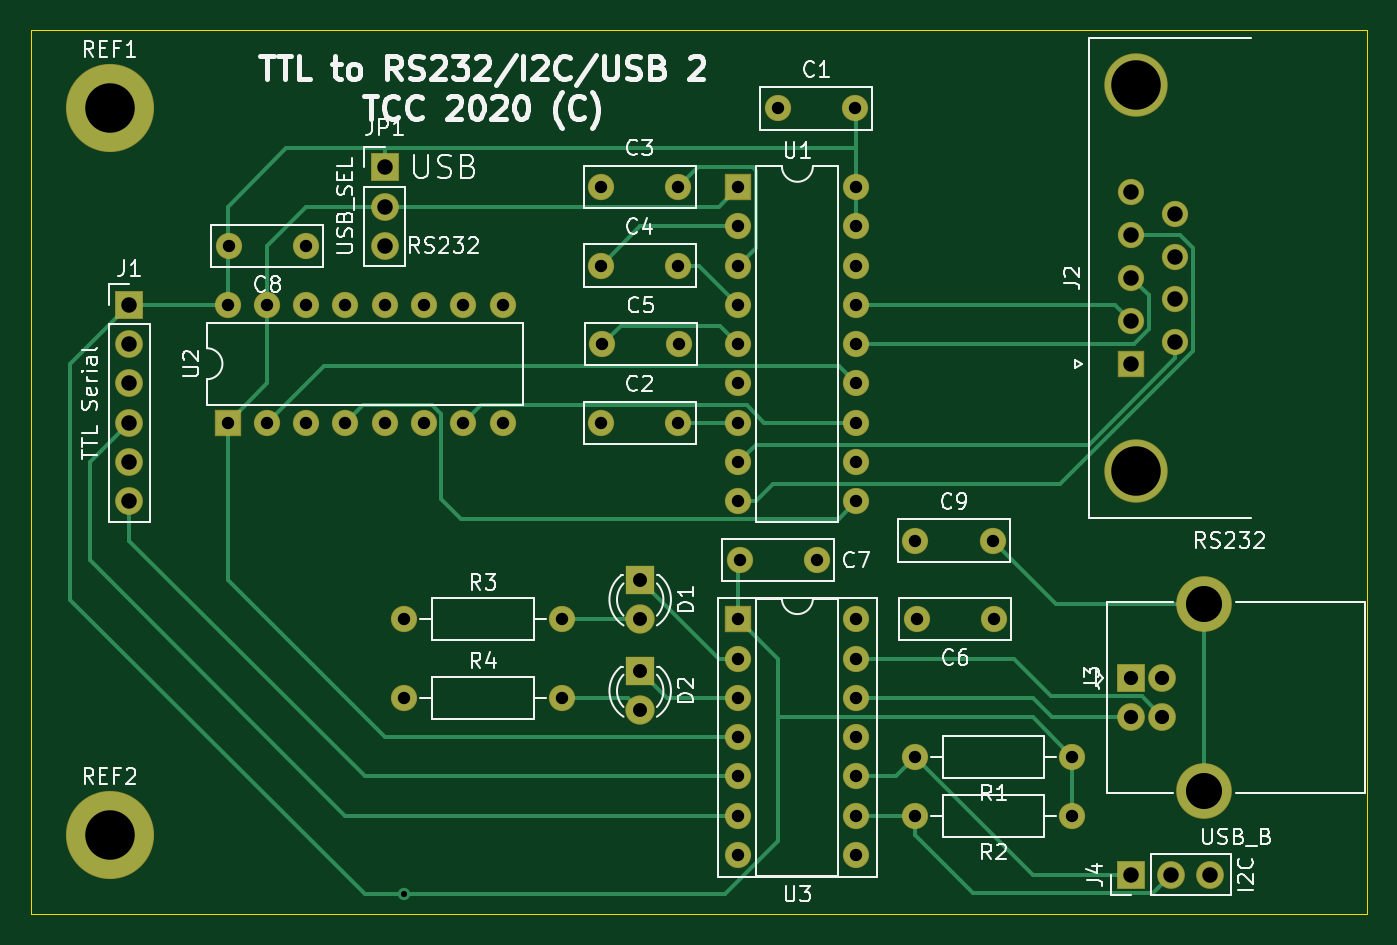
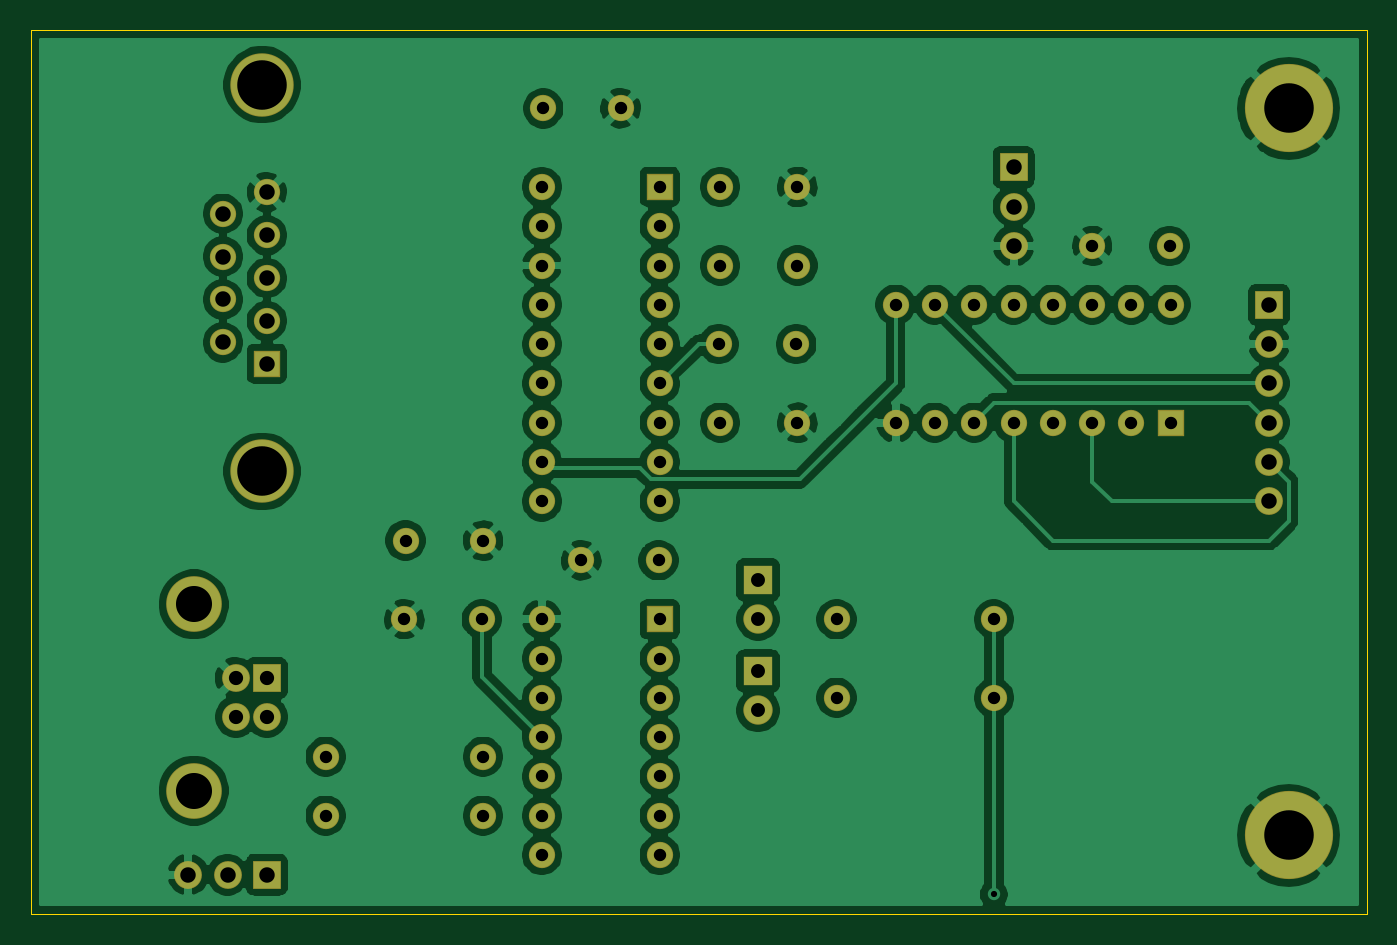
Circuit board: 10 layer files. Board 86.4 x 57.1 mm.
- bottom_copper: serialadapter-B_Cu.gbr (168498 bytes)
- bottom_mask: serialadapter-B_Mask.gbr (4043 bytes)
- paste: serialadapter-B_Paste.gbr (464 bytes)
- bottom_silk: serialadapter-B_SilkS.gbr (465 bytes)
- outline: serialadapter-Edge_Cuts.gbr (698 bytes)
- top_copper: serialadapter-F_Cu.gbr (14016 bytes)
- top_mask: serialadapter-F_Mask.gbr (4043 bytes)
- paste: serialadapter-F_Paste.gbr (464 bytes)
- top_silk: serialadapter-F_SilkS.gbr (42862 bytes)
- drill: serialadapter-PTH.drl (1765 bytes)

=== bottom_copper: serialadapter-B_Cu.gbr (168498 bytes, source omitted) ===
=== bottom_mask: serialadapter-B_Mask.gbr ===
%TF.GenerationSoftware,KiCad,Pcbnew,(5.1.6)-1*%
%TF.CreationDate,2020-07-22T17:22:53+02:00*%
%TF.ProjectId,serialadapter,73657269-616c-4616-9461-707465722e6b,rev?*%
%TF.SameCoordinates,Original*%
%TF.FileFunction,Soldermask,Bot*%
%TF.FilePolarity,Negative*%
%FSLAX46Y46*%
G04 Gerber Fmt 4.6, Leading zero omitted, Abs format (unit mm)*
G04 Created by KiCad (PCBNEW (5.1.6)-1) date 2020-07-22 17:22:53*
%MOMM*%
%LPD*%
G01*
G04 APERTURE LIST*
%ADD10C,5.700000*%
%ADD11C,1.900000*%
%ADD12R,1.900000X1.900000*%
%ADD13O,1.700000X1.700000*%
%ADD14C,1.700000*%
%ADD15C,3.600000*%
%ADD16C,1.800000*%
%ADD17R,1.800000X1.800000*%
%ADD18O,1.800000X1.800000*%
%ADD19R,1.700000X1.700000*%
%ADD20C,4.100000*%
G04 APERTURE END LIST*
D10*
%TO.C,REF2*%
X135890000Y-95250000D03*
%TD*%
%TO.C,REF1*%
X135890000Y-48260000D03*
%TD*%
D11*
%TO.C,D2*%
X170180000Y-87180000D03*
D12*
X170180000Y-84640000D03*
%TD*%
D11*
%TO.C,D1*%
X170180000Y-81280000D03*
D12*
X170180000Y-78740000D03*
%TD*%
D13*
%TO.C,R4*%
X165100000Y-86360000D03*
D14*
X154940000Y-86360000D03*
%TD*%
D13*
%TO.C,R3*%
X165100000Y-81280000D03*
D14*
X154940000Y-81280000D03*
%TD*%
%TO.C,C9*%
X192960000Y-76200000D03*
X187960000Y-76200000D03*
%TD*%
D15*
%TO.C,J3*%
X206640000Y-92360000D03*
X206640000Y-80320000D03*
D16*
X203930000Y-85090000D03*
X203930000Y-87590000D03*
X201930000Y-87590000D03*
D17*
X201930000Y-85090000D03*
%TD*%
D13*
%TO.C,R2*%
X187960000Y-93980000D03*
D14*
X198120000Y-93980000D03*
%TD*%
D13*
%TO.C,R1*%
X187960000Y-90170000D03*
D14*
X198120000Y-90170000D03*
%TD*%
D18*
%TO.C,J4*%
X207010000Y-97790000D03*
X204470000Y-97790000D03*
D17*
X201930000Y-97790000D03*
%TD*%
D13*
%TO.C,U2*%
X143510000Y-60960000D03*
X161290000Y-68580000D03*
X146050000Y-60960000D03*
X158750000Y-68580000D03*
X148590000Y-60960000D03*
X156210000Y-68580000D03*
X151130000Y-60960000D03*
X153670000Y-68580000D03*
X153670000Y-60960000D03*
X151130000Y-68580000D03*
X156210000Y-60960000D03*
X148590000Y-68580000D03*
X158750000Y-60960000D03*
X146050000Y-68580000D03*
X161290000Y-60960000D03*
D19*
X143510000Y-68580000D03*
%TD*%
D14*
%TO.C,C8*%
X143590000Y-57150000D03*
X148590000Y-57150000D03*
%TD*%
%TO.C,C7*%
X176610000Y-77470000D03*
X181610000Y-77470000D03*
%TD*%
D13*
%TO.C,U1*%
X184150000Y-53340000D03*
X176530000Y-73660000D03*
X184150000Y-55880000D03*
X176530000Y-71120000D03*
X184150000Y-58420000D03*
X176530000Y-68580000D03*
X184150000Y-60960000D03*
X176530000Y-66040000D03*
X184150000Y-63500000D03*
X176530000Y-63500000D03*
X184150000Y-66040000D03*
X176530000Y-60960000D03*
X184150000Y-68580000D03*
X176530000Y-58420000D03*
X184150000Y-71120000D03*
X176530000Y-55880000D03*
X184150000Y-73660000D03*
D19*
X176530000Y-53340000D03*
%TD*%
D18*
%TO.C,JP1*%
X153670000Y-57150000D03*
X153670000Y-54610000D03*
D17*
X153670000Y-52070000D03*
%TD*%
D18*
%TO.C,J1*%
X137160000Y-73660000D03*
X137160000Y-71120000D03*
X137160000Y-68580000D03*
X137160000Y-66040000D03*
X137160000Y-63500000D03*
D17*
X137160000Y-60960000D03*
%TD*%
D13*
%TO.C,U3*%
X184150000Y-81280000D03*
X176530000Y-96520000D03*
X184150000Y-83820000D03*
X176530000Y-93980000D03*
X184150000Y-86360000D03*
X176530000Y-91440000D03*
X184150000Y-88900000D03*
X176530000Y-88900000D03*
X184150000Y-91440000D03*
X176530000Y-86360000D03*
X184150000Y-93980000D03*
X176530000Y-83820000D03*
X184150000Y-96520000D03*
D19*
X176530000Y-81280000D03*
%TD*%
D20*
%TO.C,J2*%
X202230000Y-46730000D03*
X202230000Y-71730000D03*
D14*
X204770000Y-55075000D03*
X204770000Y-57845000D03*
X204770000Y-60615000D03*
X204770000Y-63385000D03*
X201930000Y-53690000D03*
X201930000Y-56460000D03*
X201930000Y-59230000D03*
X201930000Y-62000000D03*
D19*
X201930000Y-64770000D03*
%TD*%
D14*
%TO.C,C6*%
X188040000Y-81280000D03*
X193040000Y-81280000D03*
%TD*%
%TO.C,C5*%
X172720000Y-63500000D03*
X167720000Y-63500000D03*
%TD*%
%TO.C,C4*%
X172640000Y-58420000D03*
X167640000Y-58420000D03*
%TD*%
%TO.C,C3*%
X172640000Y-53340000D03*
X167640000Y-53340000D03*
%TD*%
%TO.C,C2*%
X172640000Y-68580000D03*
X167640000Y-68580000D03*
%TD*%
%TO.C,C1*%
X184070000Y-48260000D03*
X179070000Y-48260000D03*
%TD*%
M02*

=== paste: serialadapter-B_Paste.gbr ===
%TF.GenerationSoftware,KiCad,Pcbnew,(5.1.6)-1*%
%TF.CreationDate,2020-07-22T15:33:04+02:00*%
%TF.ProjectId,serialadapter,73657269-616c-4616-9461-707465722e6b,rev?*%
%TF.SameCoordinates,Original*%
%TF.FileFunction,Paste,Bot*%
%TF.FilePolarity,Positive*%
%FSLAX46Y46*%
G04 Gerber Fmt 4.6, Leading zero omitted, Abs format (unit mm)*
G04 Created by KiCad (PCBNEW (5.1.6)-1) date 2020-07-22 15:33:04*
%MOMM*%
%LPD*%
G01*
G04 APERTURE LIST*
G04 APERTURE END LIST*
M02*

=== bottom_silk: serialadapter-B_SilkS.gbr ===
%TF.GenerationSoftware,KiCad,Pcbnew,(5.1.6)-1*%
%TF.CreationDate,2020-07-22T15:33:04+02:00*%
%TF.ProjectId,serialadapter,73657269-616c-4616-9461-707465722e6b,rev?*%
%TF.SameCoordinates,Original*%
%TF.FileFunction,Legend,Bot*%
%TF.FilePolarity,Positive*%
%FSLAX46Y46*%
G04 Gerber Fmt 4.6, Leading zero omitted, Abs format (unit mm)*
G04 Created by KiCad (PCBNEW (5.1.6)-1) date 2020-07-22 15:33:04*
%MOMM*%
%LPD*%
G01*
G04 APERTURE LIST*
G04 APERTURE END LIST*
M02*

=== outline: serialadapter-Edge_Cuts.gbr ===
%TF.GenerationSoftware,KiCad,Pcbnew,(5.1.6)-1*%
%TF.CreationDate,2020-07-22T17:22:53+02:00*%
%TF.ProjectId,serialadapter,73657269-616c-4616-9461-707465722e6b,rev?*%
%TF.SameCoordinates,Original*%
%TF.FileFunction,Profile,NP*%
%FSLAX46Y46*%
G04 Gerber Fmt 4.6, Leading zero omitted, Abs format (unit mm)*
G04 Created by KiCad (PCBNEW (5.1.6)-1) date 2020-07-22 17:22:53*
%MOMM*%
%LPD*%
G01*
G04 APERTURE LIST*
%TA.AperFunction,Profile*%
%ADD10C,0.050000*%
%TD*%
G04 APERTURE END LIST*
D10*
X130810000Y-100330000D02*
X130810000Y-43180000D01*
X217170000Y-100330000D02*
X130810000Y-100330000D01*
X217170000Y-43180000D02*
X217170000Y-100330000D01*
X130810000Y-43180000D02*
X217170000Y-43180000D01*
M02*

=== top_copper: serialadapter-F_Cu.gbr (14016 bytes, source omitted) ===
=== top_mask: serialadapter-F_Mask.gbr ===
%TF.GenerationSoftware,KiCad,Pcbnew,(5.1.6)-1*%
%TF.CreationDate,2020-07-22T17:22:53+02:00*%
%TF.ProjectId,serialadapter,73657269-616c-4616-9461-707465722e6b,rev?*%
%TF.SameCoordinates,Original*%
%TF.FileFunction,Soldermask,Top*%
%TF.FilePolarity,Negative*%
%FSLAX46Y46*%
G04 Gerber Fmt 4.6, Leading zero omitted, Abs format (unit mm)*
G04 Created by KiCad (PCBNEW (5.1.6)-1) date 2020-07-22 17:22:53*
%MOMM*%
%LPD*%
G01*
G04 APERTURE LIST*
%ADD10C,5.700000*%
%ADD11C,1.900000*%
%ADD12R,1.900000X1.900000*%
%ADD13O,1.700000X1.700000*%
%ADD14C,1.700000*%
%ADD15C,3.600000*%
%ADD16C,1.800000*%
%ADD17R,1.800000X1.800000*%
%ADD18O,1.800000X1.800000*%
%ADD19R,1.700000X1.700000*%
%ADD20C,4.100000*%
G04 APERTURE END LIST*
D10*
%TO.C,REF2*%
X135890000Y-95250000D03*
%TD*%
%TO.C,REF1*%
X135890000Y-48260000D03*
%TD*%
D11*
%TO.C,D2*%
X170180000Y-87180000D03*
D12*
X170180000Y-84640000D03*
%TD*%
D11*
%TO.C,D1*%
X170180000Y-81280000D03*
D12*
X170180000Y-78740000D03*
%TD*%
D13*
%TO.C,R4*%
X165100000Y-86360000D03*
D14*
X154940000Y-86360000D03*
%TD*%
D13*
%TO.C,R3*%
X165100000Y-81280000D03*
D14*
X154940000Y-81280000D03*
%TD*%
%TO.C,C9*%
X192960000Y-76200000D03*
X187960000Y-76200000D03*
%TD*%
D15*
%TO.C,J3*%
X206640000Y-92360000D03*
X206640000Y-80320000D03*
D16*
X203930000Y-85090000D03*
X203930000Y-87590000D03*
X201930000Y-87590000D03*
D17*
X201930000Y-85090000D03*
%TD*%
D13*
%TO.C,R2*%
X187960000Y-93980000D03*
D14*
X198120000Y-93980000D03*
%TD*%
D13*
%TO.C,R1*%
X187960000Y-90170000D03*
D14*
X198120000Y-90170000D03*
%TD*%
D18*
%TO.C,J4*%
X207010000Y-97790000D03*
X204470000Y-97790000D03*
D17*
X201930000Y-97790000D03*
%TD*%
D13*
%TO.C,U2*%
X143510000Y-60960000D03*
X161290000Y-68580000D03*
X146050000Y-60960000D03*
X158750000Y-68580000D03*
X148590000Y-60960000D03*
X156210000Y-68580000D03*
X151130000Y-60960000D03*
X153670000Y-68580000D03*
X153670000Y-60960000D03*
X151130000Y-68580000D03*
X156210000Y-60960000D03*
X148590000Y-68580000D03*
X158750000Y-60960000D03*
X146050000Y-68580000D03*
X161290000Y-60960000D03*
D19*
X143510000Y-68580000D03*
%TD*%
D14*
%TO.C,C8*%
X143590000Y-57150000D03*
X148590000Y-57150000D03*
%TD*%
%TO.C,C7*%
X176610000Y-77470000D03*
X181610000Y-77470000D03*
%TD*%
D13*
%TO.C,U1*%
X184150000Y-53340000D03*
X176530000Y-73660000D03*
X184150000Y-55880000D03*
X176530000Y-71120000D03*
X184150000Y-58420000D03*
X176530000Y-68580000D03*
X184150000Y-60960000D03*
X176530000Y-66040000D03*
X184150000Y-63500000D03*
X176530000Y-63500000D03*
X184150000Y-66040000D03*
X176530000Y-60960000D03*
X184150000Y-68580000D03*
X176530000Y-58420000D03*
X184150000Y-71120000D03*
X176530000Y-55880000D03*
X184150000Y-73660000D03*
D19*
X176530000Y-53340000D03*
%TD*%
D18*
%TO.C,JP1*%
X153670000Y-57150000D03*
X153670000Y-54610000D03*
D17*
X153670000Y-52070000D03*
%TD*%
D18*
%TO.C,J1*%
X137160000Y-73660000D03*
X137160000Y-71120000D03*
X137160000Y-68580000D03*
X137160000Y-66040000D03*
X137160000Y-63500000D03*
D17*
X137160000Y-60960000D03*
%TD*%
D13*
%TO.C,U3*%
X184150000Y-81280000D03*
X176530000Y-96520000D03*
X184150000Y-83820000D03*
X176530000Y-93980000D03*
X184150000Y-86360000D03*
X176530000Y-91440000D03*
X184150000Y-88900000D03*
X176530000Y-88900000D03*
X184150000Y-91440000D03*
X176530000Y-86360000D03*
X184150000Y-93980000D03*
X176530000Y-83820000D03*
X184150000Y-96520000D03*
D19*
X176530000Y-81280000D03*
%TD*%
D20*
%TO.C,J2*%
X202230000Y-46730000D03*
X202230000Y-71730000D03*
D14*
X204770000Y-55075000D03*
X204770000Y-57845000D03*
X204770000Y-60615000D03*
X204770000Y-63385000D03*
X201930000Y-53690000D03*
X201930000Y-56460000D03*
X201930000Y-59230000D03*
X201930000Y-62000000D03*
D19*
X201930000Y-64770000D03*
%TD*%
D14*
%TO.C,C6*%
X188040000Y-81280000D03*
X193040000Y-81280000D03*
%TD*%
%TO.C,C5*%
X172720000Y-63500000D03*
X167720000Y-63500000D03*
%TD*%
%TO.C,C4*%
X172640000Y-58420000D03*
X167640000Y-58420000D03*
%TD*%
%TO.C,C3*%
X172640000Y-53340000D03*
X167640000Y-53340000D03*
%TD*%
%TO.C,C2*%
X172640000Y-68580000D03*
X167640000Y-68580000D03*
%TD*%
%TO.C,C1*%
X184070000Y-48260000D03*
X179070000Y-48260000D03*
%TD*%
M02*

=== paste: serialadapter-F_Paste.gbr ===
%TF.GenerationSoftware,KiCad,Pcbnew,(5.1.6)-1*%
%TF.CreationDate,2020-07-22T17:22:53+02:00*%
%TF.ProjectId,serialadapter,73657269-616c-4616-9461-707465722e6b,rev?*%
%TF.SameCoordinates,Original*%
%TF.FileFunction,Paste,Top*%
%TF.FilePolarity,Positive*%
%FSLAX46Y46*%
G04 Gerber Fmt 4.6, Leading zero omitted, Abs format (unit mm)*
G04 Created by KiCad (PCBNEW (5.1.6)-1) date 2020-07-22 17:22:53*
%MOMM*%
%LPD*%
G01*
G04 APERTURE LIST*
G04 APERTURE END LIST*
M02*

=== top_silk: serialadapter-F_SilkS.gbr (42862 bytes, source omitted) ===
=== drill: serialadapter-PTH.drl ===
M48
METRIC,TZ
T1C0.400
T2C0.800
T3C0.900
T4C0.920
T5C1.000
T6C2.330
T7C3.200
%
G90
G05
T1
X154940Y-99060
T2
X154940Y-86360
X165100Y-86360
X167640Y-58420
X172640Y-58420
X188040Y-81280
X193040Y-81280
X179070Y-48260
X184070Y-48260
X176610Y-77470
X181610Y-77470
X176530Y-53340
X176530Y-55880
X176530Y-58420
X176530Y-60960
X176530Y-63500
X176530Y-66040
X176530Y-68580
X176530Y-71120
X176530Y-73660
X184150Y-53340
X184150Y-55880
X184150Y-58420
X184150Y-60960
X184150Y-63500
X184150Y-66040
X184150Y-68580
X184150Y-71120
X184150Y-73660
X167720Y-63500
X172720Y-63500
X187960Y-93980
X198120Y-93980
X187960Y-76200
X192960Y-76200
X187960Y-90170
X198120Y-90170
X167640Y-68580
X172640Y-68580
X143590Y-57150
X148590Y-57150
X167640Y-53340
X172640Y-53340
X176530Y-81280
X176530Y-83820
X176530Y-86360
X176530Y-88900
X176530Y-91440
X176530Y-93980
X176530Y-96520
X184150Y-81280
X184150Y-83820
X184150Y-86360
X184150Y-88900
X184150Y-91440
X184150Y-93980
X184150Y-96520
X154940Y-81280
X165100Y-81280
X143510Y-60960
X143510Y-68580
X146050Y-60960
X146050Y-68580
X148590Y-60960
X148590Y-68580
X151130Y-60960
X151130Y-68580
X153670Y-60960
X153670Y-68580
X156210Y-60960
X156210Y-68580
X158750Y-60960
X158750Y-68580
X161290Y-60960
X161290Y-68580
T3
X170180Y-84640
X170180Y-87180
X170180Y-78740
X170180Y-81280
T4
X201930Y-85090
X201930Y-87590
X203930Y-85090
X203930Y-87590
T5
X153670Y-52070
X153670Y-54610
X153670Y-57150
X137160Y-60960
X137160Y-63500
X137160Y-66040
X137160Y-68580
X137160Y-71120
X137160Y-73660
X201930Y-97790
X204470Y-97790
X207010Y-97790
X201930Y-53690
X201930Y-56460
X201930Y-59230
X201930Y-62000
X201930Y-64770
X204770Y-55075
X204770Y-57845
X204770Y-60615
X204770Y-63385
T6
X206640Y-80320
X206640Y-92360
T7
X135890Y-48260
X202230Y-46730
X202230Y-71730
X135890Y-95250
T0
M30

